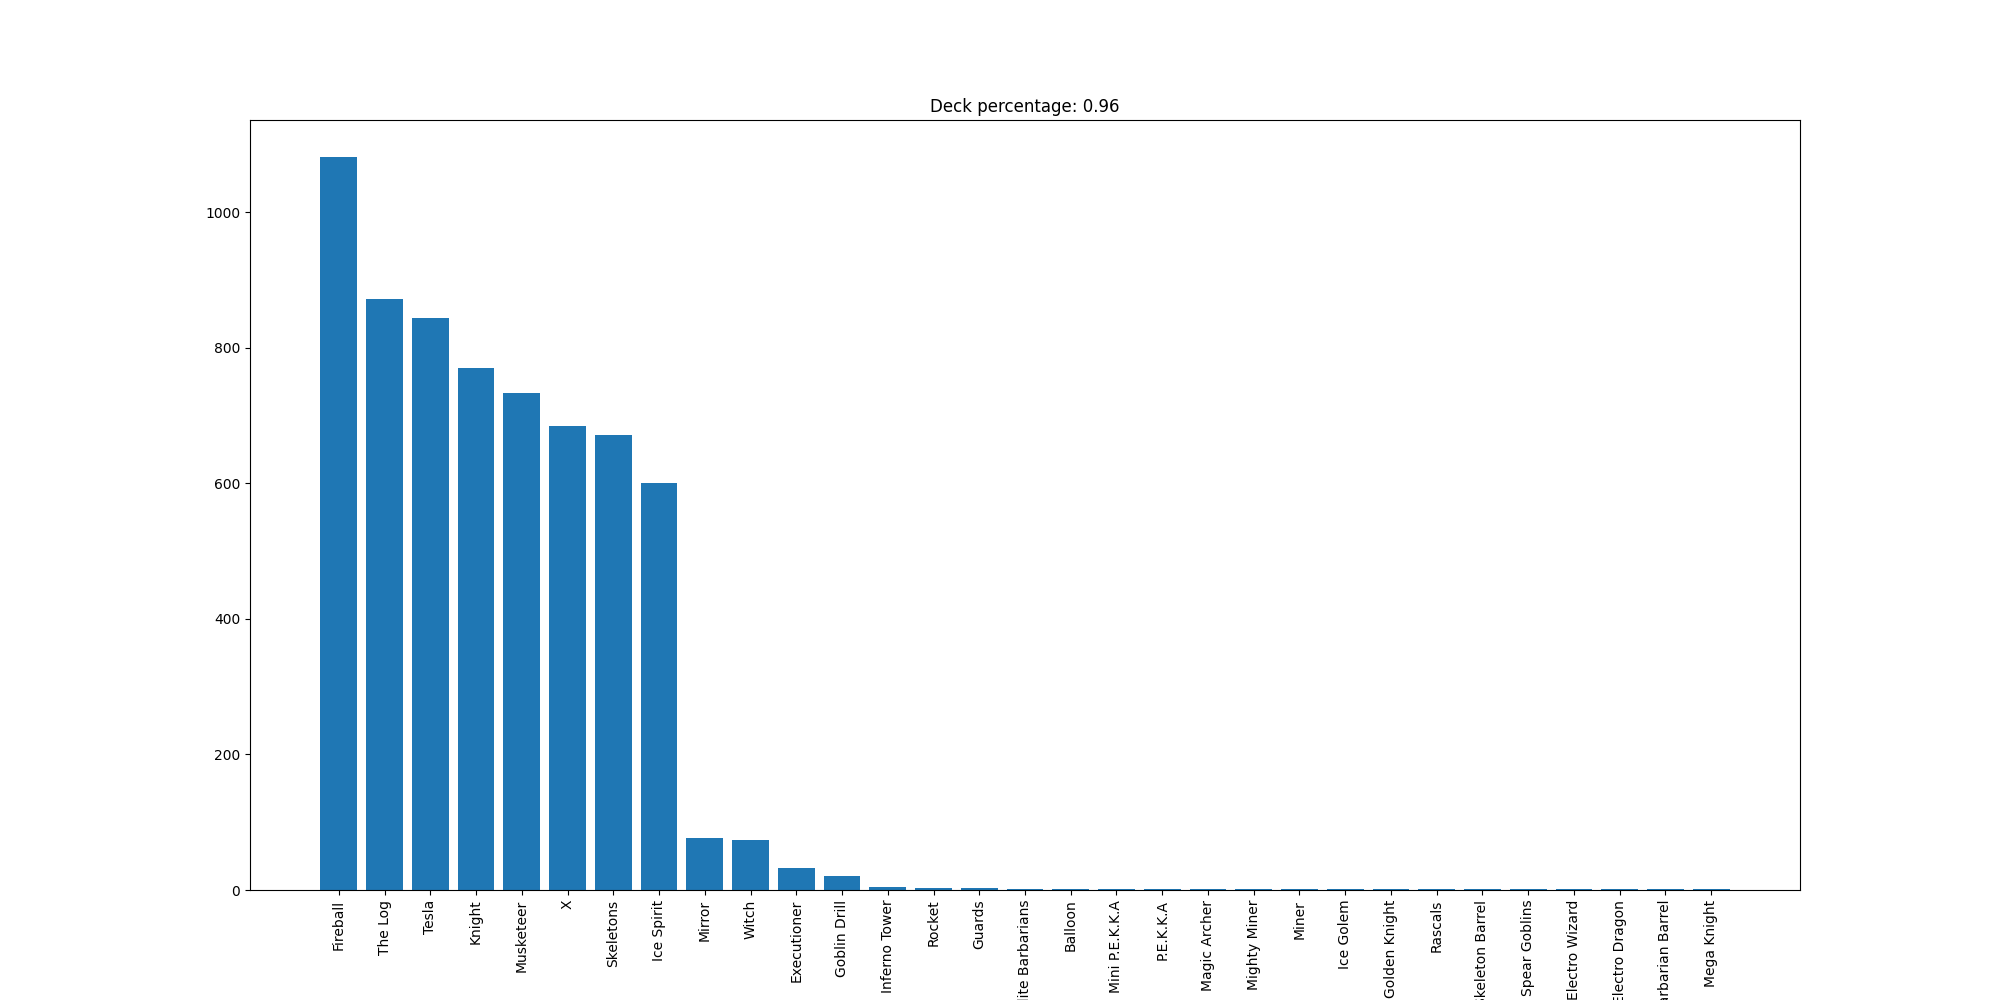

The data file committed next to this chart (first rows):
Fireball, 1082
The Log, 872
Tesla, 844
Knight, 770
Musketeer, 734
X, 685
Skeletons, 671
Ice Spirit, 600
Mirror, 76
Witch, 74
Executioner, 33
Goblin Drill, 21
Inferno Tower, 4
Rocket, 3
Guards, 3
Elite Barbarians, 2
Balloon, 2
Mini P.E.K.K.A, 2
P.E.K.K.A, 2
Magic Archer, 1
Mighty Miner, 1
Miner, 1
Ice Golem, 1
Golden Knight, 1
Rascals, 1
Skeleton Barrel, 1
Spear Goblins, 1
Electro Wizard, 1
Electro Dragon, 1
Barbarian Barrel, 1
Mega Knight, 1
